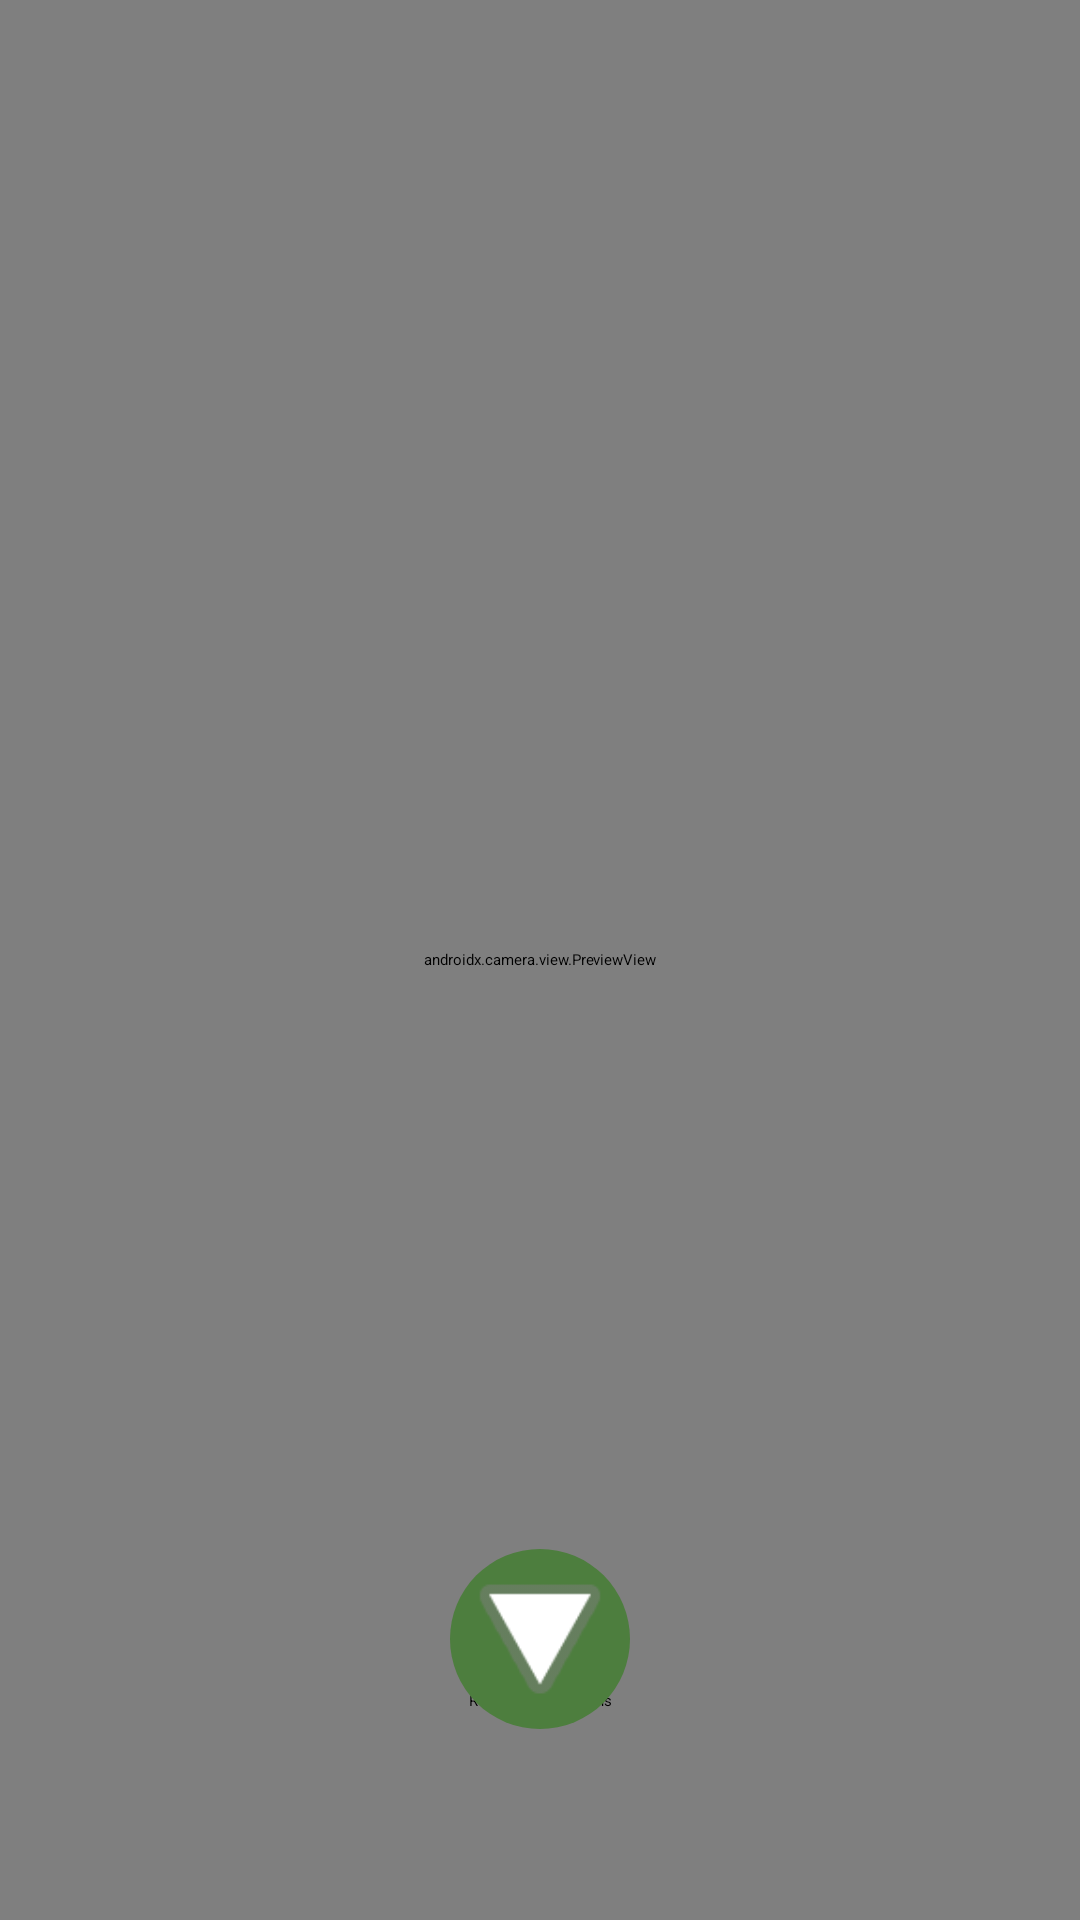

Produce the Android XML layout that renders to this screen, including the resource entries it uses.
<!-- AndroidManifest.xml: application theme Theme.KeeperVision -->
<!-- res/layout/fragment_camera.xml -->
<?xml version="1.0" encoding="utf-8"?>
<androidx.constraintlayout.widget.ConstraintLayout xmlns:android="http://schemas.android.com/apk/res/android"
    xmlns:app="http://schemas.android.com/apk/res-auto"
    xmlns:tools="http://schemas.android.com/tools"
    android:layout_width="match_parent"
    android:layout_height="match_parent"
    android:keepScreenOn="true"
    tools:context=".ui.camera.CameraFragment">

    <androidx.camera.view.PreviewView
        android:id="@+id/cameraView"
        android:layout_width="match_parent"
        android:layout_height="match_parent"
        app:layout_constraintTop_toTopOf="parent" />

    <Button
        android:id="@+id/permissionsButton"
        android:layout_width="wrap_content"
        android:layout_height="wrap_content"
        android:text="@string/permissions_button"
        app:layout_constraintBottom_toBottomOf="parent"
        app:layout_constraintEnd_toEndOf="parent"
        app:layout_constraintStart_toStartOf="parent"
        app:layout_constraintTop_toTopOf="parent"
        app:layout_constraintVertical_bias="0.89" />
    <ImageButton
        android:id="@+id/playButton"
        android:layout_width="60dp"
        android:layout_height="60dp"
        android:background="@drawable/rounded_button"
        android:src="@android:drawable/ic_media_play"
        android:rotation="90"
        app:layout_constraintBottom_toBottomOf="parent"
        app:layout_constraintEnd_toEndOf="parent"
        app:layout_constraintStart_toStartOf="parent"
        app:layout_constraintTop_toTopOf="parent"
        app:layout_constraintVertical_bias="0.89" />
</androidx.constraintlayout.widget.ConstraintLayout>
<!-- resources referenced by this layout -->
<resources>
  <!-- drawable rounded_button (drawable) -->
  <shape xmlns:android="http://schemas.android.com/apk/res/android">
      <solid android:color="@color/dark_green" /> 
      <corners android:radius="9000dp" /> 
  </shape>
  <string name="permissions_button">Request Permissions</string>
  <style name="Theme.KeeperVision" parent="Theme.MaterialComponents.DayNight.NoActionBar">
          
          <item name="colorPrimary">@color/dark_green</item>
          <item name="colorOnPrimary">@color/white</item>
          
          <item name="android:statusBarColor">@color/dark_green</item>
      </style>
  <color name="dark_green">#4D7E3E</color>
  <color name="white">#FFFFFFFF</color>
</resources>
